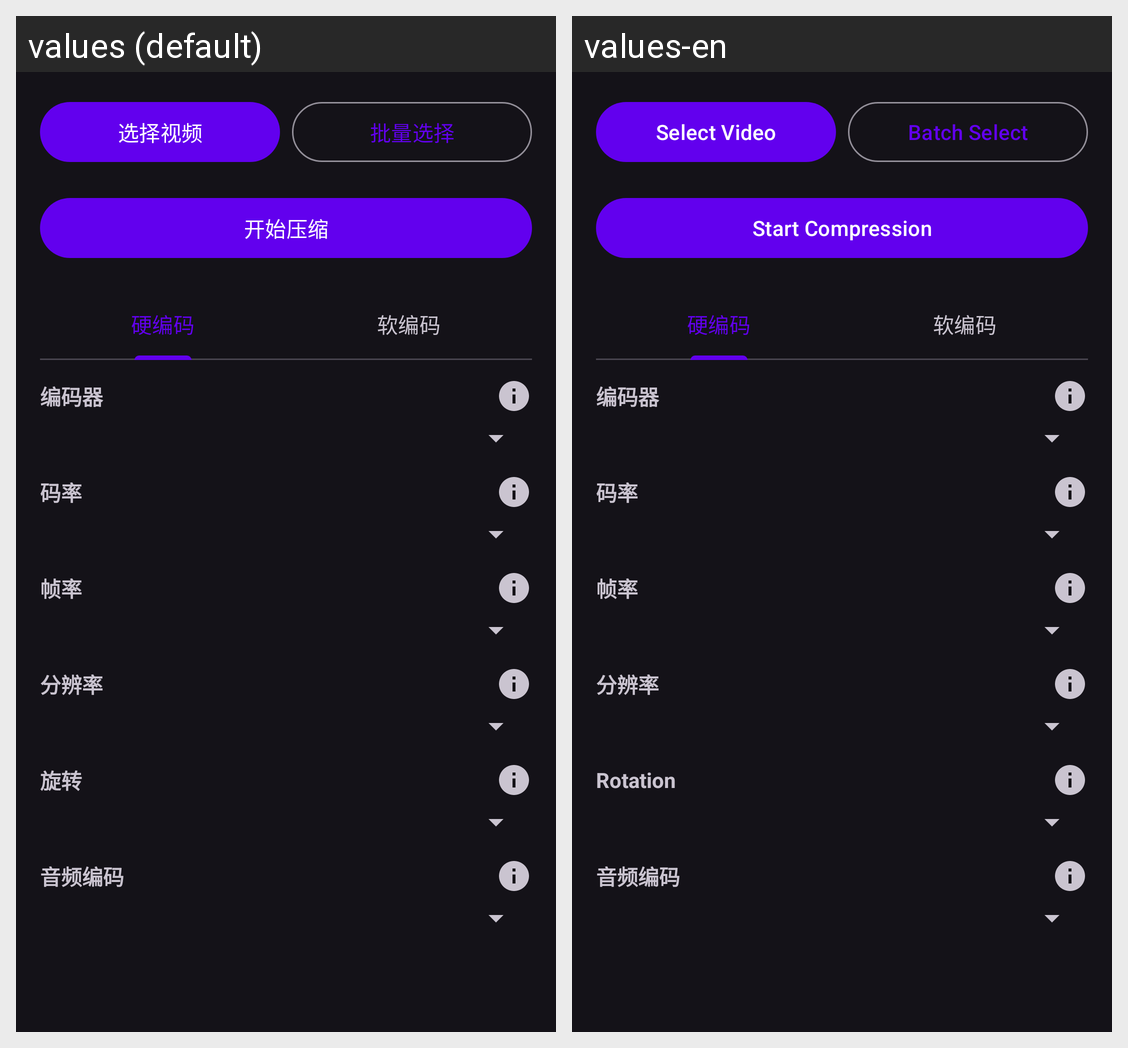

Translations of the strings shown on this Android screen, per locale in the grid:
Android screen res/layout/fragment_compress.xml rendered under 2 locales, left to right: values (default), values-en. Device: Nexus 5 (rendered at 1080×1920; each locale shown at half size, 540×960, under a caption strip naming it); theme Theme.StreamClip.
Strings drawn on this screen, with the default value and each locale's value (text and hints the layout hard-codes, and strings that could not be matched under every locale, appear in the picture but are not listed):

batch_select_video
  values: 选择视频
  values-en: Select Video

batch_select_multiple
  values: 批量选择
  values-en: Batch Select

start_batch_compress
  values: 开始压缩
  values-en: Start Compression

cfg_rotation
  values: 旋转
  values-en: Rotation
